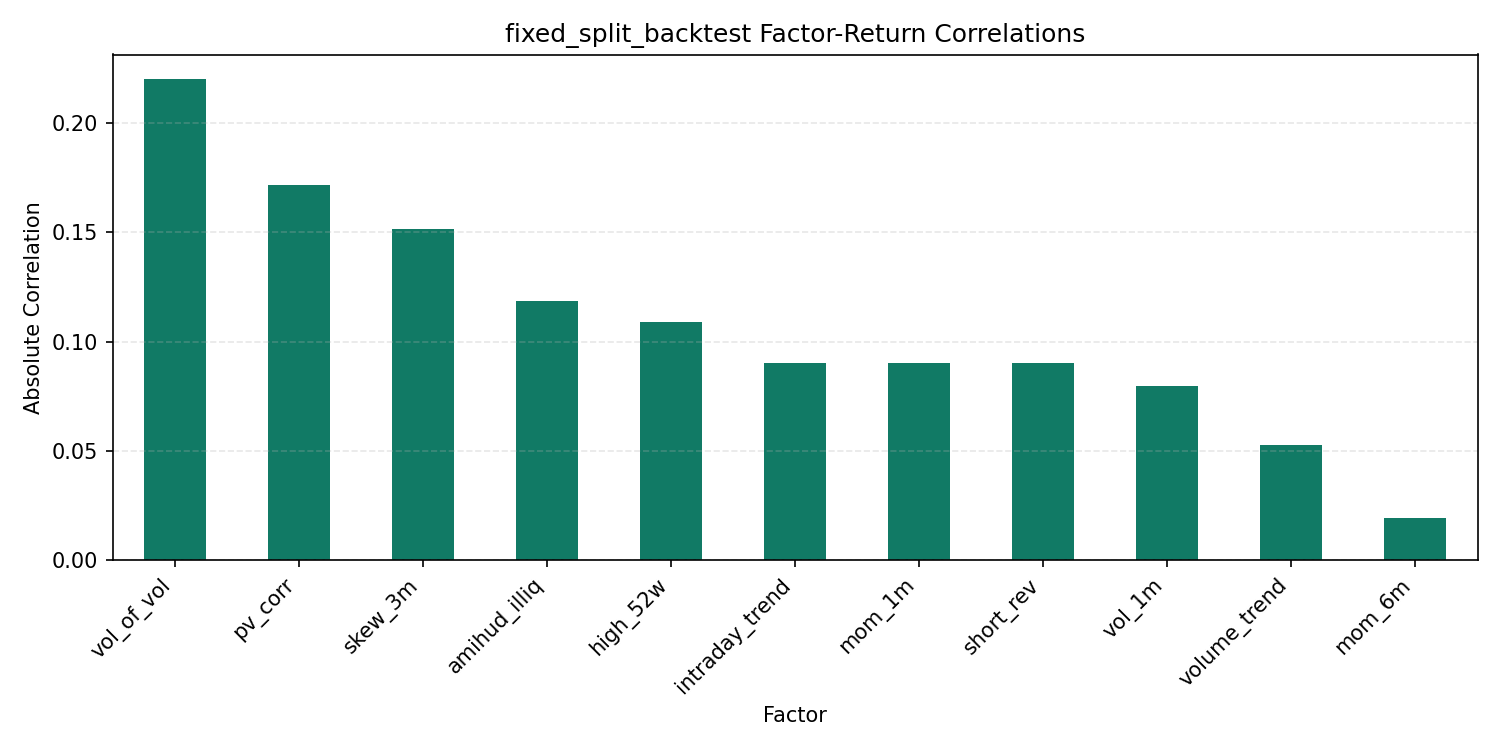

Data behind this chart, as committed beside it:
, correlation
vol_of_vol, 0.2203
pv_corr, 0.1715
skew_3m, 0.1514
amihud_illiq, 0.1186
high_52w, 0.1089
intraday_trend, 0.09012
mom_1m, 0.09012
short_rev, 0.09012
vol_1m, 0.07949
volume_trend, 0.05264
mom_6m, 0.01912
